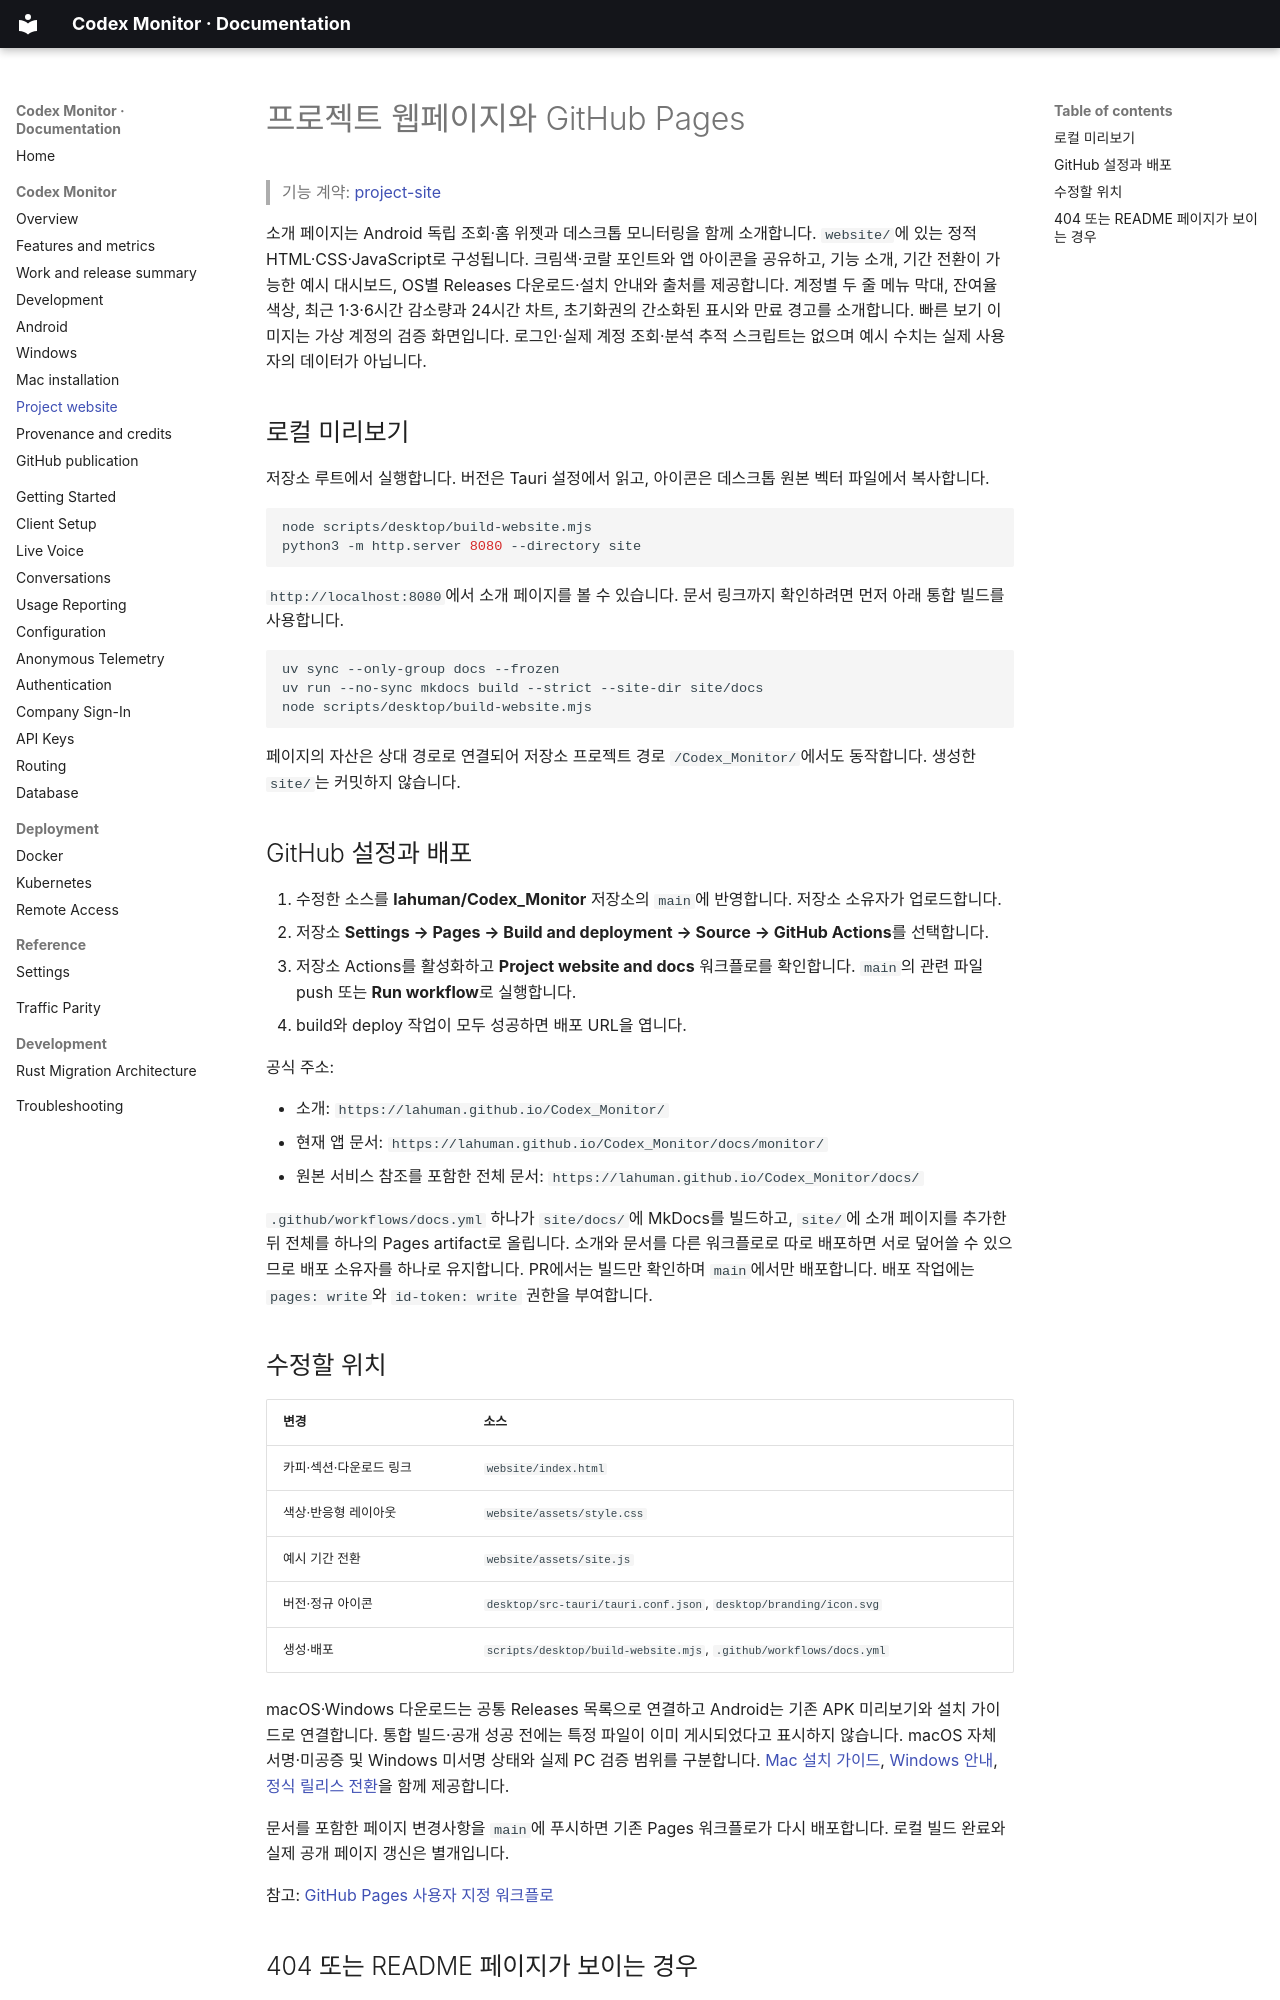

repository: lahuman/Codex_Monitor · page: monitor/website/index.html · generator: mkdocs

# 프로젝트 웹페이지와 GitHub Pages

> 기능 계약: [project-site](https://github.com/lahuman/Codex_Monitor/blob/main/openspec/specs/project-site/spec.md)

소개 페이지는 Android 독립 조회·홈 위젯과 데스크톱 모니터링을 함께 소개합니다. `website/`에 있는 정적 HTML·CSS·JavaScript로 구성됩니다. 크림색·코랄 포인트와 앱 아이콘을 공유하고, 기능 소개, 기간 전환이 가능한 예시 대시보드, OS별 Releases 다운로드·설치 안내와 출처를 제공합니다. 계정별 두 줄 메뉴 막대, 잔여율 색상, 최근 1·3·6시간 감소량과 24시간 차트, 초기화권의 간소화된 표시와 만료 경고를 소개합니다. 빠른 보기 이미지는 가상 계정의 검증 화면입니다. 로그인·실제 계정 조회·분석 추적 스크립트는 없으며 예시 수치는 실제 사용자의 데이터가 아닙니다.

## 로컬 미리보기

저장소 루트에서 실행합니다. 버전은 Tauri 설정에서 읽고, 아이콘은 데스크톱 원본 벡터 파일에서 복사합니다.

```sh
node scripts/desktop/build-website.mjs
python3 -m http.server 8080 --directory site
```

`http://localhost:8080`에서 소개 페이지를 볼 수 있습니다. 문서 링크까지 확인하려면 먼저 아래 통합 빌드를 사용합니다.

```sh
uv sync --only-group docs --frozen
uv run --no-sync mkdocs build --strict --site-dir site/docs
node scripts/desktop/build-website.mjs
```

페이지의 자산은 상대 경로로 연결되어 저장소 프로젝트 경로 `/Codex_Monitor/`에서도 동작합니다. 생성한 `site/`는 커밋하지 않습니다.

## GitHub 설정과 배포

1. 수정한 소스를 **lahuman/Codex_Monitor** 저장소의 `main`에 반영합니다. 저장소 소유자가 업로드합니다.
2. 저장소 **Settings → Pages → Build and deployment → Source → GitHub Actions**를 선택합니다.
3. 저장소 Actions를 활성화하고 **Project website and docs** 워크플로를 확인합니다. `main`의 관련 파일 push 또는 **Run workflow**로 실행합니다.
4. build와 deploy 작업이 모두 성공하면 배포 URL을 엽니다.

공식 주소:

- 소개: `https://lahuman.github.io/Codex_Monitor/`
- 현재 앱 문서: `https://lahuman.github.io/Codex_Monitor/docs/monitor/`
- 원본 서비스 참조를 포함한 전체 문서: `https://lahuman.github.io/Codex_Monitor/docs/`

`.github/workflows/docs.yml` 하나가 `site/docs/`에 MkDocs를 빌드하고, `site/`에 소개 페이지를 추가한 뒤 전체를 하나의 Pages artifact로 올립니다. 소개와 문서를 다른 워크플로로 따로 배포하면 서로 덮어쓸 수 있으므로 배포 소유자를 하나로 유지합니다. PR에서는 빌드만 확인하며 `main`에서만 배포합니다. 배포 작업에는 `pages: write`와 `id-token: write` 권한을 부여합니다.

## 수정할 위치

| 변경 | 소스 |
| --- | --- |
| 카피·섹션·다운로드 링크 | `website/index.html` |
| 색상·반응형 레이아웃 | `website/assets/style.css` |
| 예시 기간 전환 | `website/assets/site.js` |
| 버전·정규 아이콘 | `desktop/src-tauri/tauri.conf.json`, `desktop/branding/icon.svg` |
| 생성·배포 | `scripts/desktop/build-website.mjs`, `.github/workflows/docs.yml` |

macOS·Windows 다운로드는 공통 Releases 목록으로 연결하고 Android는 기존 APK 미리보기와 설치 가이드로 연결합니다. 통합 빌드·공개 성공 전에는 특정 파일이 이미 게시되었다고 표시하지 않습니다. macOS 자체 서명·미공증 및 Windows 미서명 상태와 실제 PC 검증 범위를 구분합니다. [Mac 설치 가이드](macos-installation.md), [Windows 안내](windows.md), [정식 릴리스 전환](publishing.md#stable-release)을 함께 제공합니다.

문서를 포함한 페이지 변경사항을 `main`에 푸시하면 기존 Pages 워크플로가 다시 배포합니다. 로컬 빌드 완료와 실제 공개 페이지 갱신은 별개입니다.

참고: [GitHub Pages 사용자 지정 워크플로](https://docs.github.com/en/pages/getting-started-with-github-pages/using-custom-workflows-with-github-pages)
